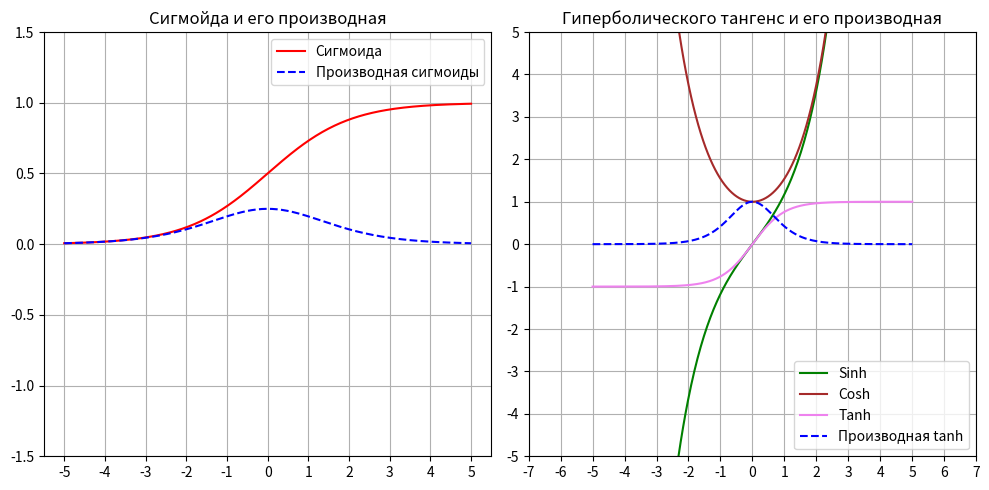

Write the Python code that produced this figure.
import numpy as np
import matplotlib.pyplot as plt

def factorial(n):
    if n == 0 or n == 1:
        return 1
    result = 1
    for i in range(2, n + 1):
        result *= i
    return result

def exp(x, terms=130):
    result = 0
    for n in range(terms):
        result += (x ** n) / factorial(n)
    return result

def sigmoid(x):
    return 1 / (1 + np.exp(-x))

def sigmoid_derivative(x):
    sig = sigmoid(x)
    return sig * (1 - sig)

# Гиперболический синус
def sinh(x):
    return (exp(x) - exp(-x)) / 2

# Гиперболический косинус
def cosh(x):
    return (exp(x) + exp(-x)) / 2

# Гиперболический тангенс
def tanh(x):
    return sinh(x) / cosh(x)

def tanh_derivative(x):
    return 1 - tanh(x)**2

x_values = [0, 3, -3, 8, -8, 15, -15]

# Вычисление значений сигмоиды с точностью до 15 знаков
sigmoid_values = [f"{sigmoid(x):.15f}" for x in x_values]

print("Значения сигмоиды в точках:")
for x, val in zip(x_values, sigmoid_values):
    print(f"sigmoid({x}) = {val}")

x = np.linspace(-5, 5, 400)

plt.figure(figsize=(10, 5))

plt.subplot(1, 2, 1)
plt.plot(x, sigmoid(x), label="Сигмоида", color='red')
plt.plot(x, sigmoid_derivative(x), label="Производная сигмоиды", linestyle='--', color='blue')
plt.title("Сигмойда и его производная")
plt.legend()
plt.grid(True)
plt.ylim(-1.5, 1.5)
plt.xticks(np.arange(-5, 6, 1))
plt.yticks(np.arange(-1.5, 2, 0.5))

plt.subplot(1, 2, 2)
plt.plot(x, sinh(x), label="Sinh", color='green')
plt.plot(x, cosh(x), label="Cosh", color='brown')
plt.plot(x, tanh(x), label="Tanh", color='violet')
plt.plot(x, tanh_derivative(x), label="Производная tanh", linestyle='--', color='blue')
plt.title("Гиперболического тангенс и его производная")
plt.legend()
plt.grid(True)
plt.ylim(-5, 5)
plt.xticks(np.arange(-7, 8, 1))
plt.yticks(np.arange(-5, 6, 1))

plt.tight_layout()
plt.show()



























